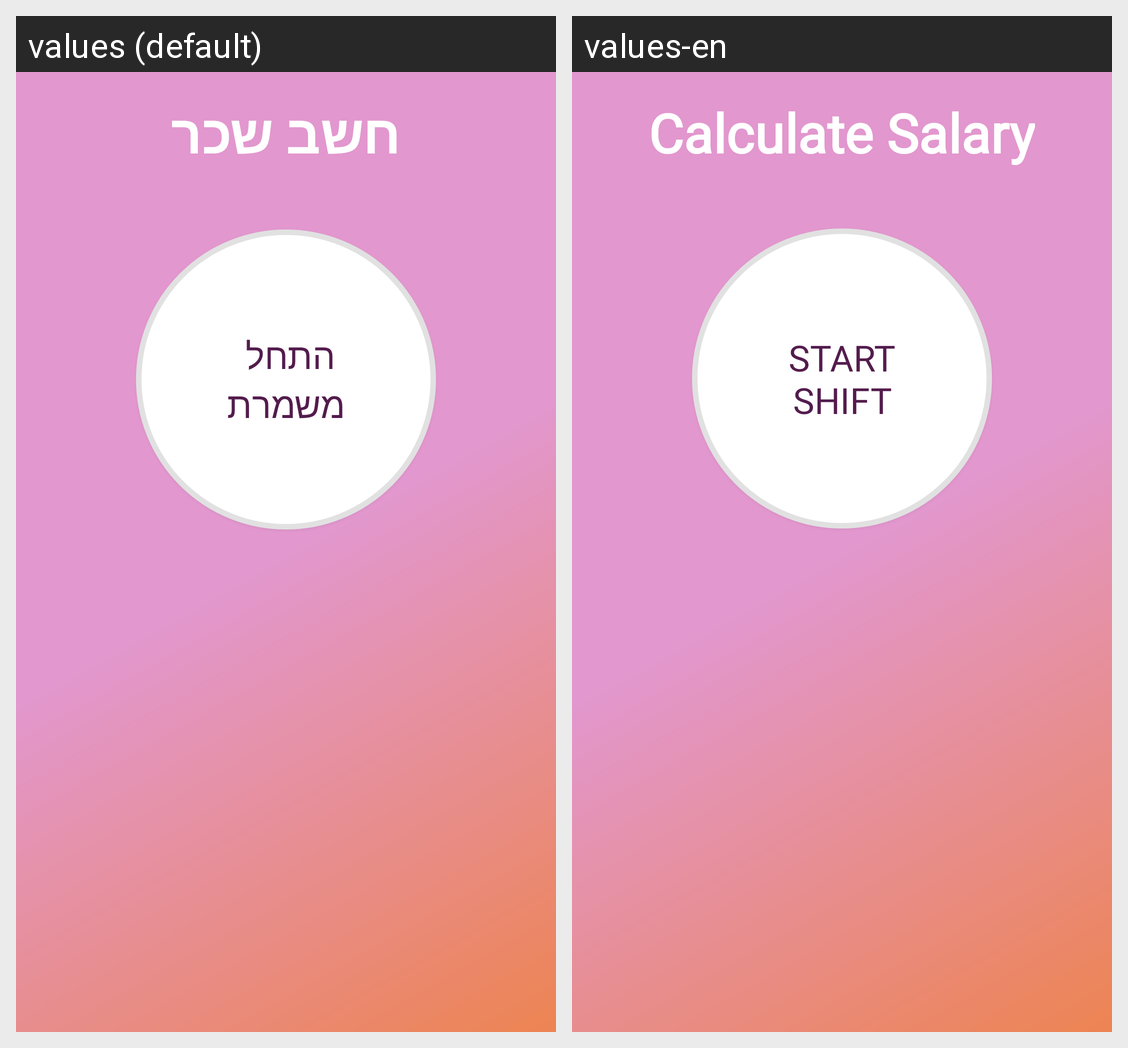

Strings drawn on this Android screen and how each of the app's shown locales translates them:
Android screen res/layout/fragment_main.xml rendered under 2 locales, left to right: values (default), values-en. Device: Nexus 5 (rendered at 1080×1920; each locale shown at half size, 540×960, under a caption strip naming it); theme AppTheme.
Strings drawn on this screen, with the default value and each locale's value (text and hints the layout hard-codes, and strings that could not be matched under every locale, appear in the picture but are not listed):

calculate_salary
  values: חשב שכר
  values-en: Calculate Salary

start_shift
  values: התחל 
      משמרת
  values-en: Start
      Shift
